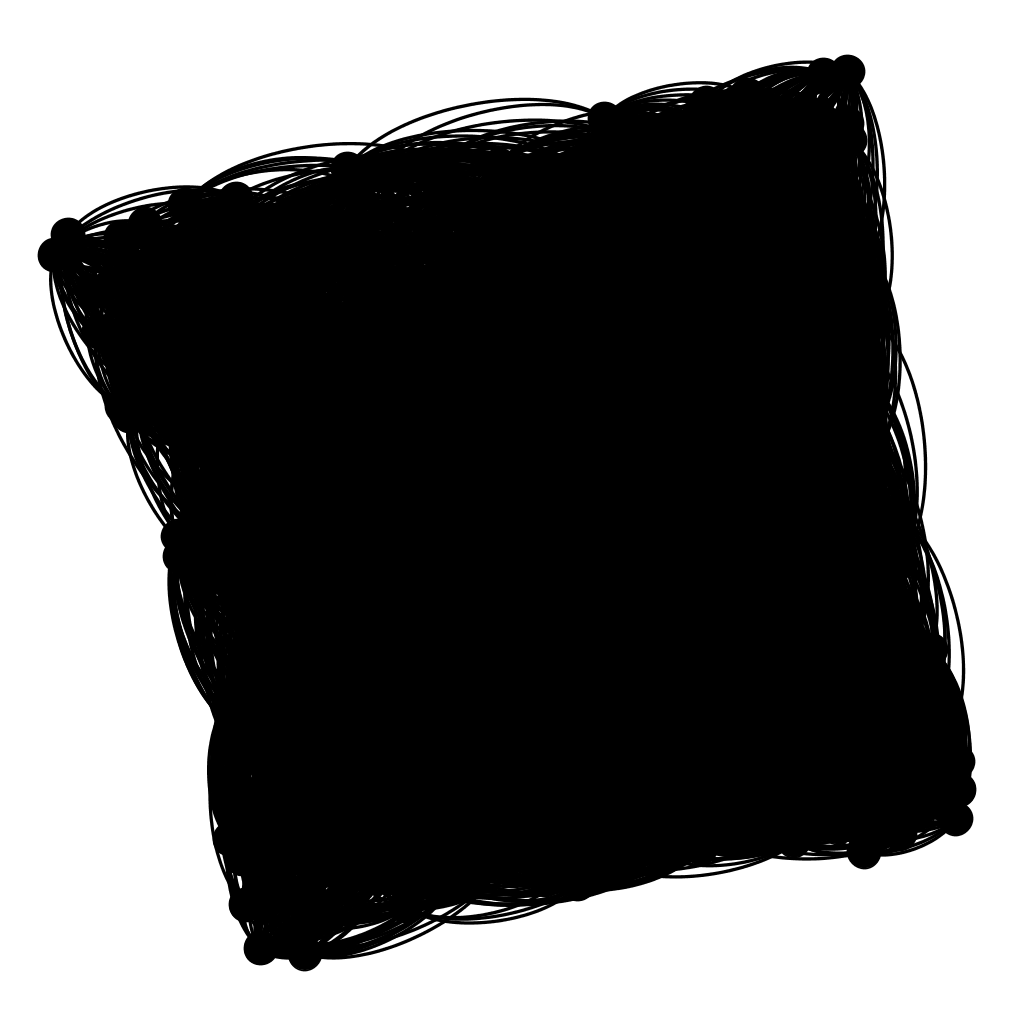

The data file committed next to this chart (first rows):
; n0; n1; n2; n3; n4; n5; n6; n7; n8; n9; n10; n11; n12; n13; n14; n15; n16; n17; n18; n19; n20; n21; n22
n0; 0; 0; 0; 0; 2; 0; 0; 0; 0; 0; 0; 0; 0; 0; 0; 0; 0; 0; 2; 0; 0; 0; 0
n1; 0; 0; 0; 2; 0; 2; 0; 0; 0; 0; 0; 2; 0; 0; 0; 0; 0; 0; 0; 2; 0; 0; 0
n2; 0; 0; 0; 0; 2; 0; 0; 0; 0; 0; 2; 0; 0; 2; 0; 0; 0; 0; 2; 0; 0; 0; 2
n3; 0; 2; 0; 0; 0; 2; 2; 2; 0; 0; 0; 2; 0; 0; 0; 0; 0; 2; 0; 2; 0; 2; 0
n4; 2; 0; 2; 0; 0; 0; 0; 0; 0; 0; 2; 0; 0; 2; 0; 0; 0; 0; 2; 0; 0; 0; 0
n5; 0; 2; 0; 2; 0; 0; 0; 0; 0; 0; 0; 2; 0; 0; 0; 0; 0; 0; 0; 2; 0; 0; 0
n6; 0; 0; 0; 2; 0; 0; 0; 2; 2; 0; 0; 0; 2; 0; 2; 2; 0; 2; 0; 2; 0; 2; 0
n7; 0; 0; 0; 2; 0; 0; 2; 0; 2; 2; 0; 0; 0; 0; 2; 2; 0; 2; 0; 0; 2; 2; 0
n8; 0; 0; 0; 0; 0; 0; 2; 2; 0; 2; 0; 0; 0; 0; 2; 2; 0; 2; 0; 0; 2; 2; 2
n9; 0; 0; 0; 0; 0; 0; 0; 2; 2; 0; 0; 0; 0; 0; 2; 2; 0; 2; 0; 0; 2; 0; 2
n10; 0; 0; 2; 0; 2; 0; 0; 0; 0; 0; 0; 0; 0; 2; 0; 0; 0; 0; 2; 0; 0; 0; 2
n11; 0; 2; 0; 2; 0; 2; 0; 0; 0; 0; 0; 0; 0; 0; 0; 0; 0; 0; 0; 2; 0; 0; 0
n12; 0; 0; 0; 0; 0; 0; 2; 0; 0; 0; 0; 0; 0; 0; 2; 2; 0; 0; 0; 0; 0; 2; 0
n13; 0; 0; 2; 0; 2; 0; 0; 0; 0; 0; 2; 0; 0; 0; 0; 0; 0; 0; 2; 0; 0; 0; 2
n14; 0; 0; 0; 0; 0; 0; 2; 2; 2; 2; 0; 0; 2; 0; 0; 2; 0; 2; 0; 0; 0; 2; 2
n15; 0; 0; 0; 0; 0; 0; 2; 2; 2; 2; 0; 0; 2; 0; 2; 0; 0; 2; 0; 0; 0; 2; 0
n16; 0; 0; 0; 0; 0; 0; 0; 0; 0; 0; 0; 0; 0; 0; 0; 0; 0; 0; 0; 0; 0; 0; 0
n17; 0; 0; 0; 2; 0; 0; 2; 2; 2; 2; 0; 0; 0; 0; 2; 2; 0; 0; 0; 2; 2; 2; 0
n18; 2; 0; 2; 0; 2; 0; 0; 0; 0; 0; 2; 0; 0; 2; 0; 0; 0; 0; 0; 0; 0; 0; 2
n19; 0; 2; 0; 2; 0; 2; 2; 0; 0; 0; 0; 2; 0; 0; 0; 0; 0; 2; 0; 0; 0; 2; 0
n20; 0; 0; 0; 0; 0; 0; 0; 2; 2; 2; 0; 0; 0; 0; 0; 0; 0; 2; 0; 0; 0; 0; 0
n21; 0; 0; 0; 2; 0; 0; 2; 2; 2; 0; 0; 0; 2; 0; 2; 2; 0; 2; 0; 2; 0; 0; 0
n22; 0; 0; 2; 0; 0; 0; 0; 0; 2; 2; 2; 0; 0; 2; 2; 0; 0; 0; 2; 0; 0; 0; 0
n23; 0; 2; 0; 2; 0; 0; 2; 2; 2; 0; 0; 2; 0; 0; 0; 0; 0; 2; 0; 2; 2; 2; 0
n24; 0; 0; 0; 0; 2; 0; 0; 0; 0; 0; 2; 0; 0; 2; 2; 2; 0; 0; 0; 0; 0; 0; 0
n25; 0; 2; 0; 2; 0; 0; 2; 2; 2; 0; 0; 0; 0; 0; 2; 2; 0; 2; 0; 2; 2; 2; 0
n26; 0; 2; 0; 2; 0; 2; 0; 0; 0; 0; 0; 2; 0; 0; 0; 0; 0; 0; 0; 2; 0; 0; 0
n27; 0; 2; 0; 2; 0; 2; 2; 0; 0; 0; 0; 2; 0; 0; 0; 0; 0; 2; 0; 2; 0; 2; 0
n28; 0; 0; 0; 0; 0; 0; 0; 0; 0; 0; 0; 0; 2; 0; 0; 0; 2; 0; 0; 0; 0; 0; 0
n29; 2; 0; 0; 0; 2; 0; 0; 0; 0; 0; 0; 0; 0; 0; 0; 0; 0; 0; 0; 0; 0; 0; 0
n30; 0; 0; 0; 0; 0; 0; 0; 0; 0; 0; 0; 0; 0; 0; 0; 0; 2; 0; 0; 0; 0; 0; 0
n31; 0; 0; 0; 0; 0; 0; 2; 0; 0; 0; 0; 0; 2; 0; 0; 2; 2; 0; 0; 0; 0; 2; 0
n32; 0; 0; 0; 0; 0; 0; 0; 0; 0; 0; 2; 0; 2; 0; 2; 2; 0; 0; 0; 0; 0; 0; 0
n33; 0; 0; 0; 0; 0; 0; 2; 2; 2; 2; 0; 0; 2; 0; 2; 2; 0; 2; 0; 0; 0; 2; 2
n34; 0; 0; 0; 0; 0; 0; 0; 0; 0; 0; 0; 0; 0; 0; 0; 0; 0; 0; 0; 0; 0; 0; 0
n35; 2; 0; 0; 0; 2; 0; 0; 0; 0; 0; 0; 0; 0; 0; 0; 0; 0; 0; 0; 0; 0; 0; 0
n36; 0; 0; 0; 2; 0; 0; 2; 2; 2; 0; 0; 0; 2; 0; 2; 2; 0; 2; 0; 2; 0; 2; 0
n37; 0; 0; 0; 0; 0; 0; 0; 0; 0; 0; 0; 0; 0; 0; 0; 0; 0; 0; 0; 0; 0; 0; 0
n38; 0; 0; 0; 0; 0; 0; 0; 0; 0; 0; 0; 0; 2; 0; 0; 0; 0; 0; 0; 0; 0; 0; 0
n39; 0; 0; 0; 0; 0; 0; 0; 0; 2; 2; 2; 0; 2; 2; 2; 2; 0; 0; 0; 0; 0; 0; 2
n40; 0; 0; 0; 0; 0; 0; 0; 0; 0; 0; 0; 0; 0; 0; 0; 0; 0; 0; 0; 0; 0; 0; 0
n41; 0; 2; 0; 2; 0; 0; 2; 2; 2; 0; 0; 2; 2; 0; 2; 2; 0; 2; 0; 2; 0; 2; 0
n42; 0; 0; 0; 0; 0; 0; 0; 0; 0; 0; 0; 0; 2; 0; 0; 0; 0; 0; 0; 0; 0; 0; 0
n43; 0; 0; 0; 0; 0; 0; 0; 0; 0; 0; 0; 0; 0; 0; 0; 0; 2; 0; 0; 0; 0; 0; 0
n44; 0; 0; 0; 0; 0; 0; 0; 0; 2; 2; 2; 0; 2; 2; 2; 2; 0; 0; 0; 0; 0; 0; 2
n45; 0; 0; 0; 0; 0; 0; 0; 2; 2; 2; 0; 0; 0; 0; 2; 0; 0; 2; 0; 0; 2; 0; 2
n46; 0; 0; 0; 0; 0; 0; 0; 0; 0; 0; 0; 0; 0; 0; 0; 0; 0; 0; 0; 0; 0; 0; 0
n47; 0; 0; 0; 0; 0; 0; 0; 0; 0; 0; 0; 0; 2; 0; 0; 0; 0; 0; 0; 0; 0; 0; 0
n48; 0; 0; 0; 0; 0; 0; 0; 0; 0; 0; 0; 0; 0; 0; 0; 0; 2; 0; 0; 0; 0; 0; 0
n49; 0; 0; 0; 0; 0; 0; 0; 2; 2; 2; 0; 0; 0; 0; 2; 0; 0; 0; 0; 0; 2; 0; 2
n50; 2; 0; 2; 0; 2; 0; 0; 0; 0; 0; 2; 0; 0; 2; 0; 0; 0; 0; 2; 0; 0; 0; 0
n51; 0; 0; 0; 0; 0; 0; 0; 0; 2; 2; 0; 0; 0; 2; 2; 0; 0; 0; 0; 0; 0; 0; 2
n52; 0; 0; 0; 0; 0; 0; 0; 0; 0; 0; 0; 0; 0; 0; 0; 0; 0; 0; 0; 0; 0; 0; 0
n53; 0; 0; 0; 2; 0; 0; 0; 2; 0; 0; 0; 0; 0; 0; 0; 0; 0; 2; 0; 0; 2; 0; 0
n54; 0; 2; 0; 0; 0; 2; 2; 0; 0; 0; 0; 2; 0; 0; 0; 0; 0; 0; 0; 2; 0; 2; 0
n55; 0; 0; 2; 0; 0; 0; 0; 0; 0; 2; 2; 0; 0; 2; 2; 0; 0; 0; 2; 0; 0; 0; 2
n56; 0; 0; 0; 0; 0; 0; 0; 0; 2; 2; 2; 0; 2; 0; 2; 2; 0; 0; 0; 0; 0; 2; 0
n57; 2; 0; 0; 0; 2; 0; 0; 0; 0; 0; 2; 0; 0; 0; 0; 0; 0; 0; 0; 0; 0; 0; 0
n58; 0; 2; 0; 0; 0; 2; 2; 0; 0; 0; 0; 2; 2; 0; 0; 0; 0; 0; 0; 2; 0; 2; 0
n59; 0; 0; 0; 0; 0; 2; 2; 0; 0; 0; 0; 2; 2; 0; 0; 0; 2; 0; 0; 2; 0; 2; 0
... 440 more rows
